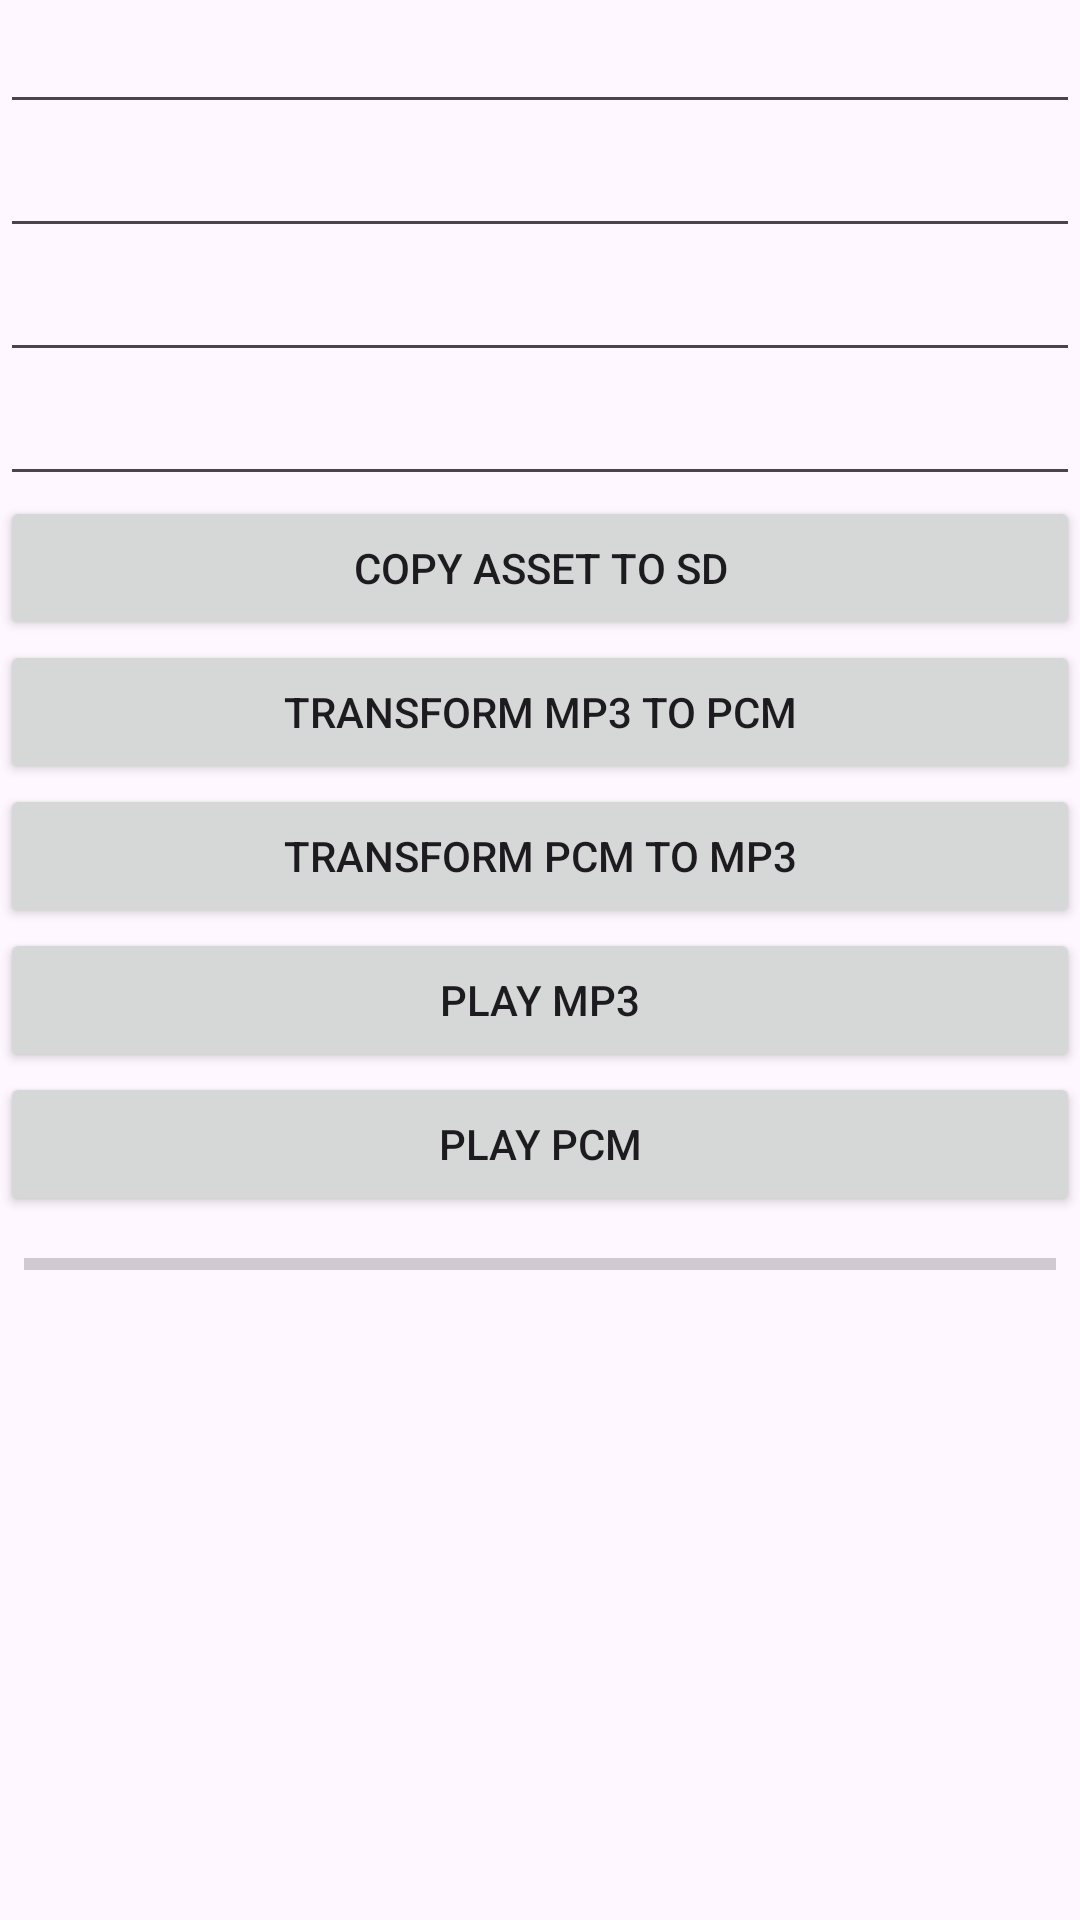

Reconstruct the res/layout file that produces this screen, plus the resources it refers to.
<!-- AndroidManifest.xml: application theme Theme.AppCompat.DayNight -->
<!-- res/layout/activity_audio_file_transform.xml -->
<?xml version="1.0" encoding="utf-8"?>
<LinearLayout xmlns:android="http://schemas.android.com/apk/res/android"
    xmlns:app="http://schemas.android.com/apk/res-auto"
    xmlns:tools="http://schemas.android.com/tools"
    android:layout_width="match_parent"
    android:orientation="vertical"
    android:layout_height="match_parent"
    tools:context=".media.audio.AudioFileTransformActivity">


    <EditText
        android:id="@+id/et_source_mp3"
        android:layout_width="match_parent"
        android:layout_height="wrap_content"/>

    <EditText
        android:id="@+id/et_source_pcm"
        android:layout_width="match_parent"
        android:layout_height="wrap_content"/>

    <EditText
        android:id="@+id/et_target_mp3"
        android:layout_width="match_parent"
        android:layout_height="wrap_content"/>

    <EditText
        android:id="@+id/et_target_pcm"
        android:layout_width="match_parent"
        android:layout_height="wrap_content"/>

    <Button
        android:id="@+id/btn_copy_asset_to_sd"
        android:layout_width="match_parent"
        android:text="copy asset to sd"
        android:layout_height="wrap_content"/>

    <Button
        android:id="@+id/btn_mp3_to_pcm"
        android:text="transform mp3 to pcm"
        android:layout_width="match_parent"
        android:layout_height="wrap_content"/>

    <Button
        android:id="@+id/btn_pcm_to_mp3"
        android:text="transform pcm to mp3"
        android:layout_width="match_parent"
        android:layout_height="wrap_content"/>

    <Button
        android:id="@+id/btn_play_mp3"
        android:text="play mp3"
        android:layout_width="match_parent"
        android:layout_height="wrap_content"/>

    <Button
        android:id="@+id/btn_play_pcm"
        android:text="play pcm"
        android:layout_width="match_parent"
        android:layout_height="wrap_content"/>


    <ProgressBar
        android:id="@+id/progress_bar"
        style="@style/Widget.AppCompat.ProgressBar.Horizontal"
        android:layout_margin="8dp"
        android:layout_gravity="bottom"
        android:layout_width="match_parent"
        android:layout_height="wrap_content"/>

</LinearLayout>
<!-- resources referenced by this layout -->
<resources>
  <style name="Theme.AppCompat.DayNight" parent="Base.Theme.AppCompat.DayNight" />
  <style name="Base.Theme.AppCompat.DayNight" parent="Theme.Material3.DayNight.NoActionBar">
          
          
      </style>
</resources>
